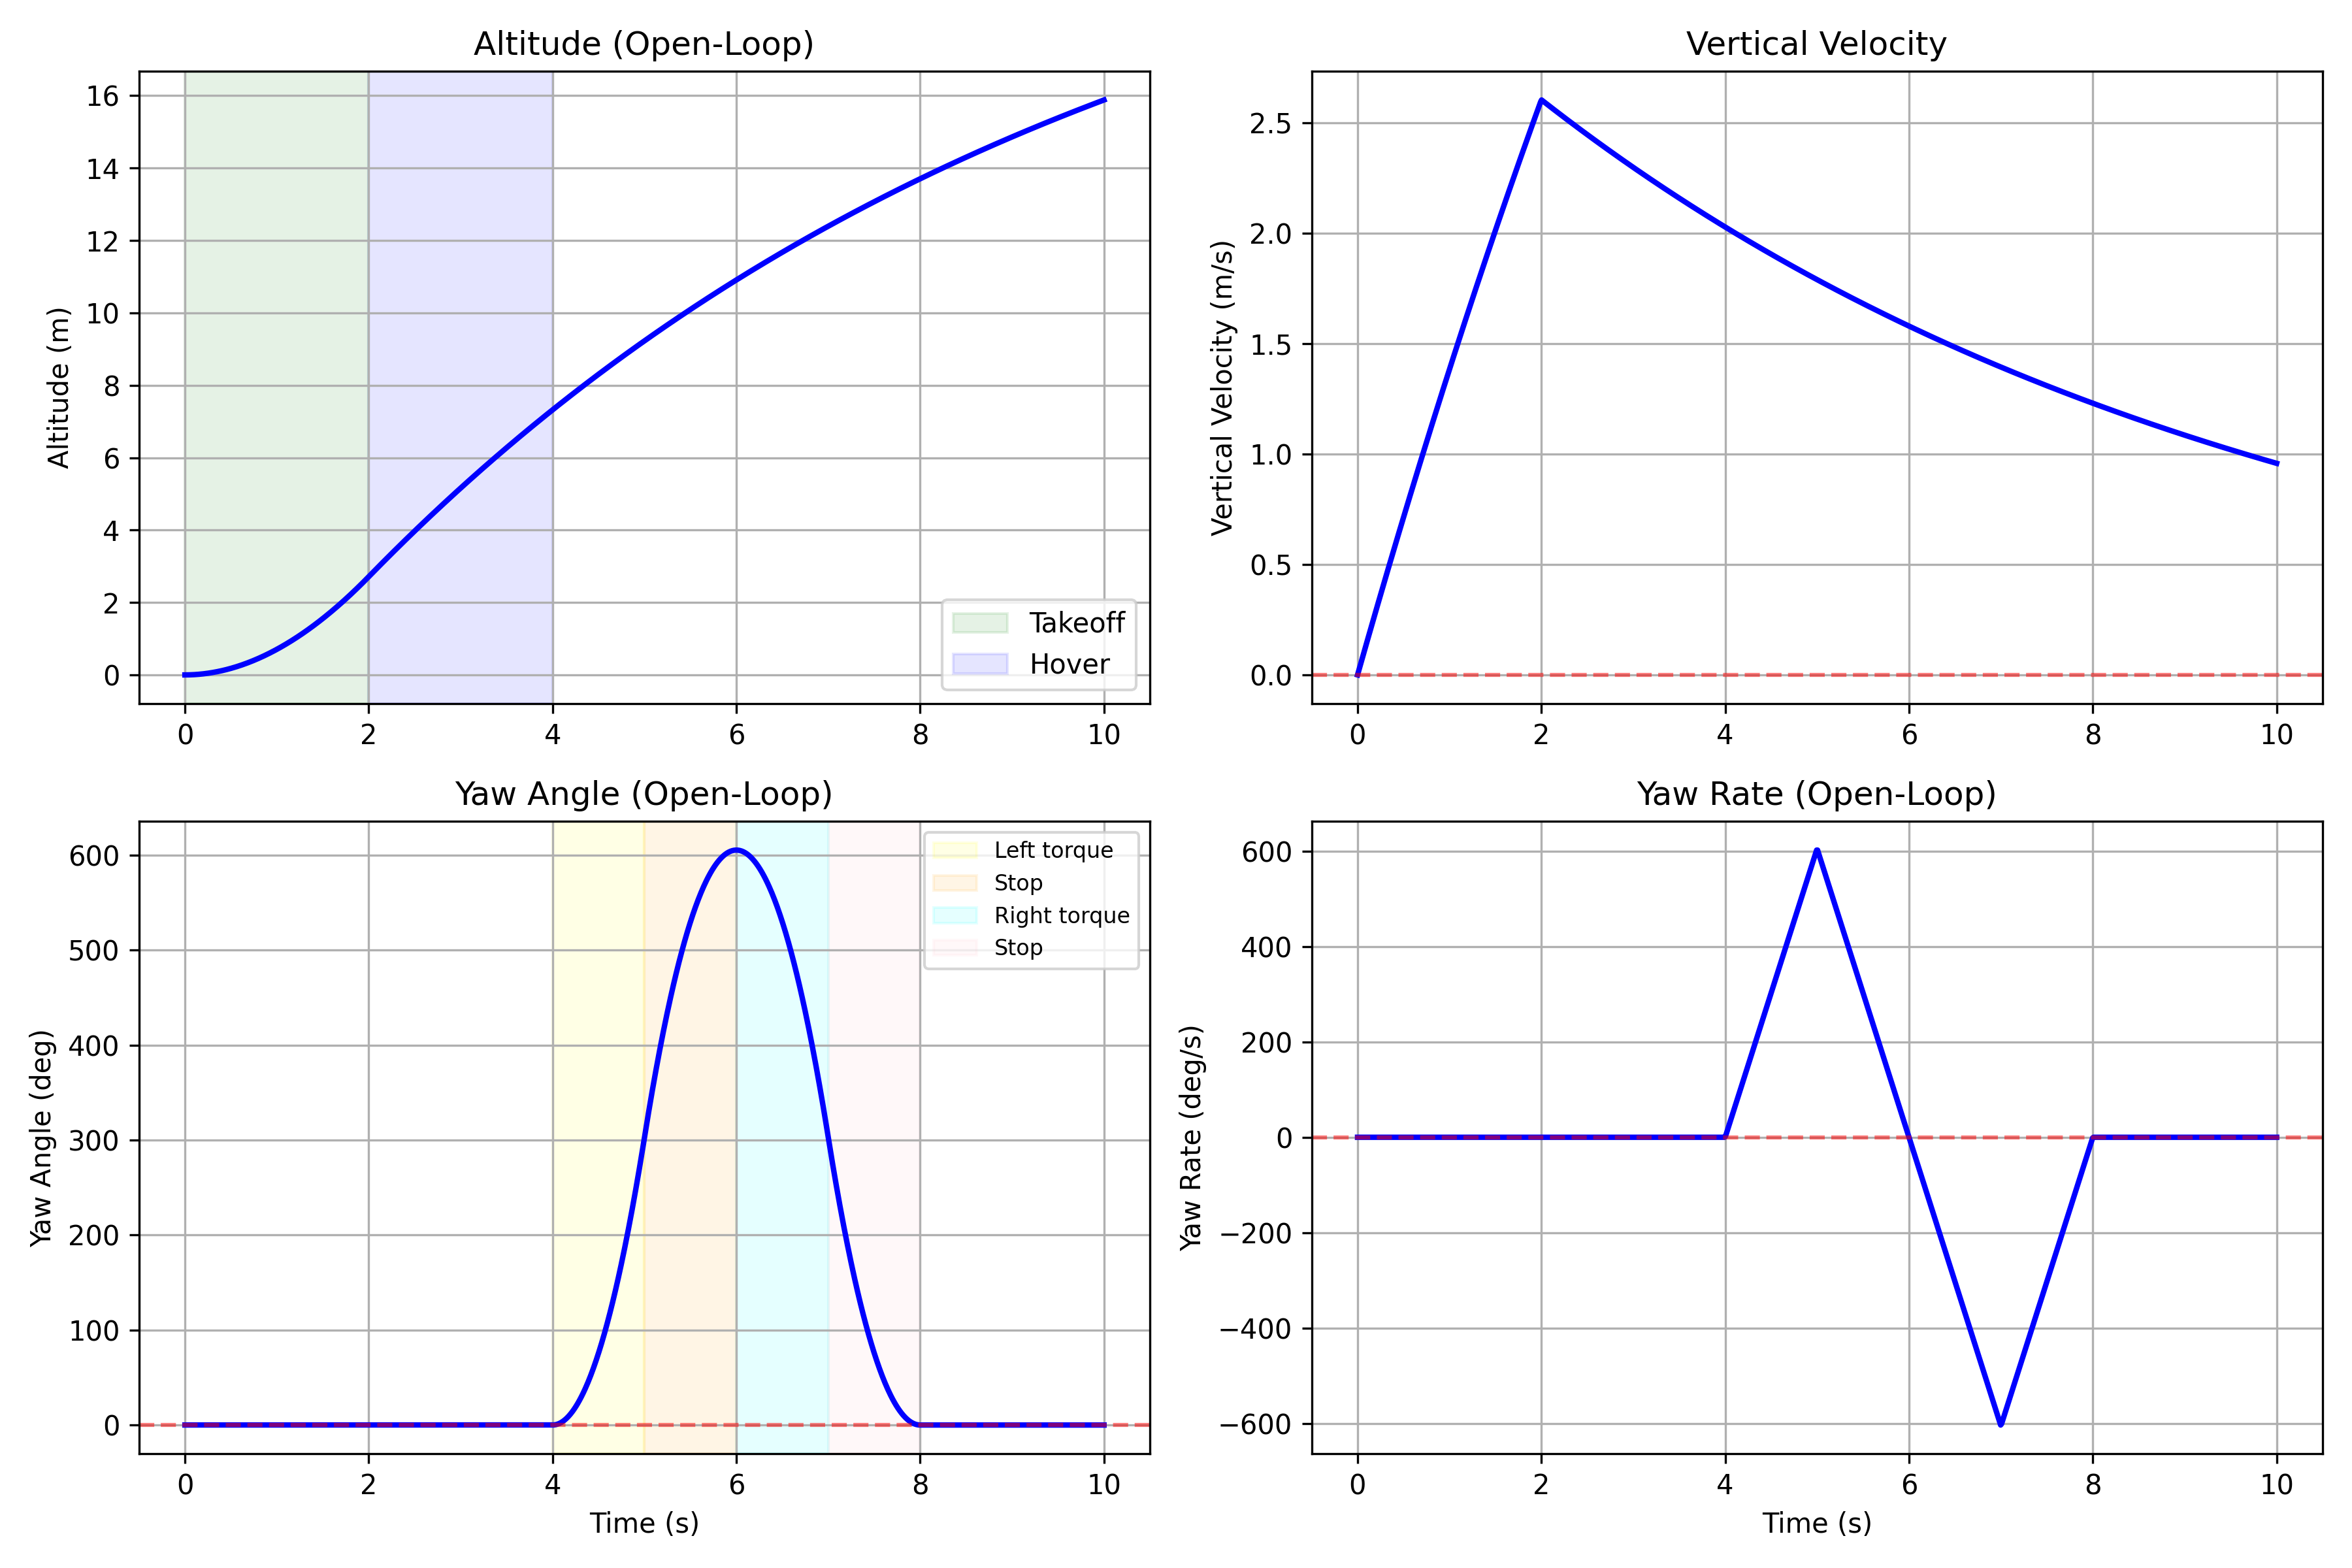

Python code for this plot:
import numpy as np
import sys
sys.path.insert(0, '../src')
from scipy.integrate import solve_ivp
import matplotlib.pyplot as plt
from rigid_body_quadrotor import RigidBodyQuadrotor

def simple_open_loop_test():
    """
    Pure open-loop test: Apply thrust to reach altitude, then apply yaw torques

    No feedback - just timed thrust and torque inputs
    """
    print("Testing: Open-Loop Takeoff → Yaw Left → Yaw Right\n")

    quad = RigidBodyQuadrotor(mass=1.2, Ixx=0.0081, Iyy=0.0081, Izz=0.0142)
    x0 = np.zeros(12)

    F_hover = quad.hover_thrust()  # 11.77 N

    def control(t):
        """Open-loop control sequence"""

        if t < 2.0:
            # Takeoff: moderate thrust for 2s
            return np.array([F_hover * 1.15, 0, 0, 0])

        elif t < 4.0:
            # Hover thrust (will drift slightly)
            return np.array([F_hover, 0, 0, 0])

        elif t < 5.0:
            # Turn left: apply yaw torque for 1s
            return np.array([F_hover, 0, 0, 0.15])

        elif t < 6.0:
            # Stop rotation: apply opposite torque for 1s
            return np.array([F_hover, 0, 0, -0.15])

        elif t < 7.0:
            # Turn right: apply opposite yaw torque for 1s
            return np.array([F_hover, 0, 0, -0.15])

        elif t < 8.0:
            # Stop rotation: apply counter-torque for 1s
            return np.array([F_hover, 0, 0, 0.15])

        else:
            # Coast
            return np.array([F_hover, 0, 0, 0])

    def dynamics(t, x):
        u = control(t)
        return quad.dynamics(t, x, u)

    print("Running simulation...")
    sol = solve_ivp(dynamics, [0, 10], x0, dense_output=True, max_step=0.01, rtol=1e-9)

    t_eval = np.linspace(0, 10, 1000)
    x_history = sol.sol(t_eval).T

    # Extract states
    z = x_history[:, 2]
    vz = x_history[:, 5]
    psi = x_history[:, 8]
    omega_z = x_history[:, 11]

    print("\nResults:")
    print(f"  Max altitude:       {np.max(z):.3f} m")
    print(f"  Final altitude:     {z[-1]:.3f} m")
    print(f"  Final yaw angle:    {np.degrees(psi[-1]):.1f}°")
    print(f"  Max yaw rate:       {np.degrees(np.max(np.abs(omega_z))):.1f} deg/s")
    print(f"  Final yaw rate:     {np.degrees(omega_z[-1]):.1f} deg/s")

    # Plot
    fig, axes = plt.subplots(2, 2, figsize=(12, 8))

    # Altitude
    axes[0, 0].plot(t_eval, z, 'b-', linewidth=2)
    axes[0, 0].set_ylabel('Altitude (m)')
    axes[0, 0].set_title('Altitude (Open-Loop)')
    axes[0, 0].grid(True)
    axes[0, 0].axvspan(0, 2, alpha=0.1, color='green', label='Takeoff')
    axes[0, 0].axvspan(2, 4, alpha=0.1, color='blue', label='Hover')
    axes[0, 0].legend()

    # Vertical velocity
    axes[0, 1].plot(t_eval, vz, 'b-', linewidth=2)
    axes[0, 1].axhline(0, color='r', linestyle='--', alpha=0.5)
    axes[0, 1].set_ylabel('Vertical Velocity (m/s)')
    axes[0, 1].set_title('Vertical Velocity')
    axes[0, 1].grid(True)

    # Yaw angle
    axes[1, 0].plot(t_eval, np.degrees(psi), 'b-', linewidth=2)
    axes[1, 0].axhline(0, color='r', linestyle='--', alpha=0.5)
    axes[1, 0].set_xlabel('Time (s)')
    axes[1, 0].set_ylabel('Yaw Angle (deg)')
    axes[1, 0].set_title('Yaw Angle (Open-Loop)')
    axes[1, 0].grid(True)
    axes[1, 0].axvspan(4, 5, alpha=0.1, color='yellow', label='Left torque')
    axes[1, 0].axvspan(5, 6, alpha=0.1, color='orange', label='Stop')
    axes[1, 0].axvspan(6, 7, alpha=0.1, color='cyan', label='Right torque')
    axes[1, 0].axvspan(7, 8, alpha=0.1, color='pink', label='Stop')
    axes[1, 0].legend(fontsize=8)

    # Yaw rate
    axes[1, 1].plot(t_eval, np.degrees(omega_z), 'b-', linewidth=2)
    axes[1, 1].axhline(0, color='r', linestyle='--', alpha=0.5)
    axes[1, 1].set_xlabel('Time (s)')
    axes[1, 1].set_ylabel('Yaw Rate (deg/s)')
    axes[1, 1].set_title('Yaw Rate (Open-Loop)')
    axes[1, 1].grid(True)

    plt.tight_layout()
    plt.savefig('simple_open_loop_test.png', dpi=300)
    print(f"\nPlot saved: simple_open_loop_test.png")

    print("\n" + "="*60)
    print("OPEN-LOOP TEST COMPLETE")
    print("="*60)
    print("\nPhysics observations:")
    print(f"  - Quadrotor takes off and reaches ~{np.max(z):.1f}m")
    print(f"  - Yaw torques create rotation (max rate: {np.degrees(np.max(np.abs(omega_z))):.0f} deg/s)")
    print(f"  - Counter-torques slow/reverse rotation")
    print(f"  - Final yaw: {np.degrees(psi[-1]):.0f}° (not zero - open loop!)")
    print("\n✓ Rigid body dynamics working correctly!")

if __name__ == "__main__":
    simple_open_loop_test()
